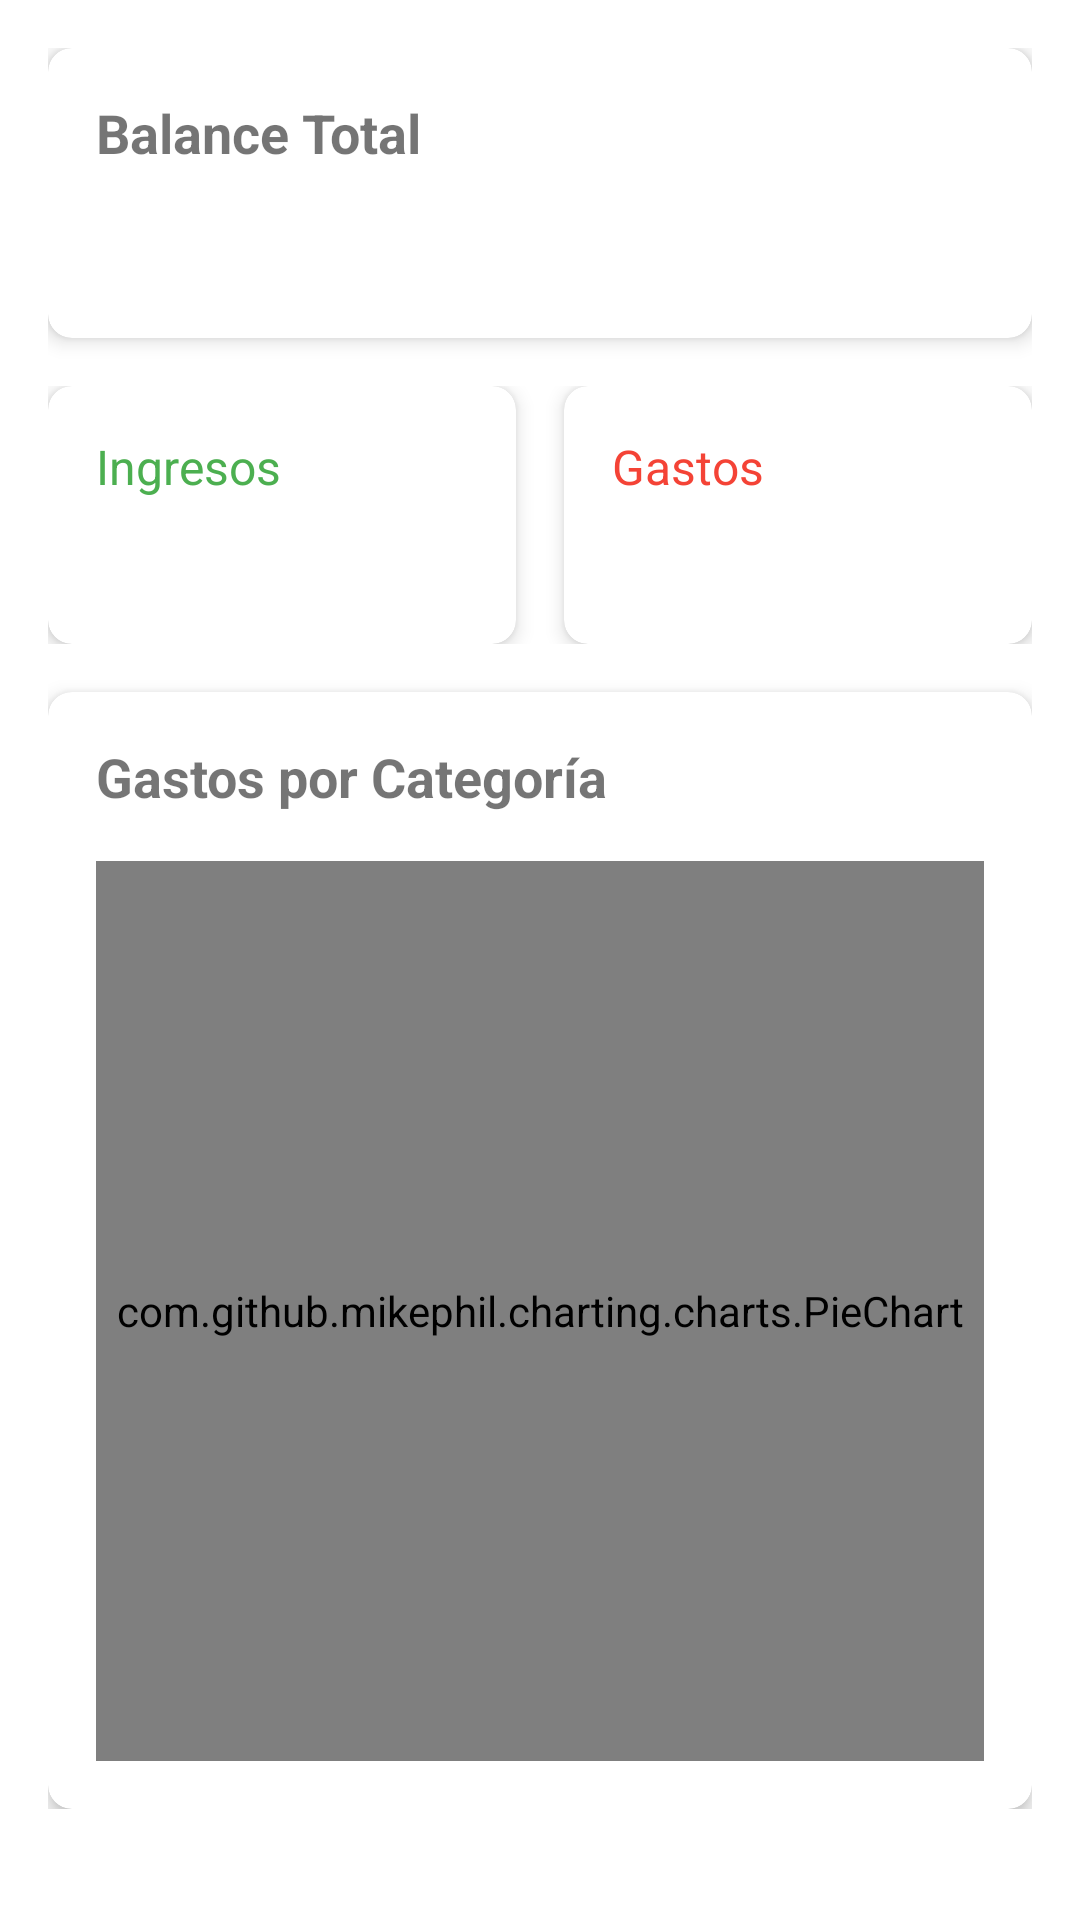

Produce the Android XML layout that renders to this screen, including the resource entries it uses.
<!-- AndroidManifest.xml: application theme Theme.AhorrApp -->
<!-- res/layout/fragment_dashboard.xml -->
<?xml version="1.0" encoding="utf-8"?>
<ScrollView xmlns:android="http://schemas.android.com/apk/res/android"
    xmlns:app="http://schemas.android.com/apk/res-auto"
    android:layout_width="match_parent"
    android:layout_height="match_parent">

    <LinearLayout
        android:layout_width="match_parent"
        android:layout_height="wrap_content"
        android:orientation="vertical"
        android:padding="16dp">

        <androidx.cardview.widget.CardView
            android:layout_width="match_parent"
            android:layout_height="wrap_content"
            android:layout_marginBottom="16dp"
            app:cardCornerRadius="8dp"
            app:cardElevation="4dp">

            <LinearLayout
                android:layout_width="match_parent"
                android:layout_height="wrap_content"
                android:orientation="vertical"
                android:padding="16dp">

                <TextView
                    android:layout_width="wrap_content"
                    android:layout_height="wrap_content"
                    android:text="Balance Total"
                    android:textSize="18sp"
                    android:textStyle="bold" />

                <TextView
                    android:id="@+id/balanceTotal"
                    android:layout_width="wrap_content"
                    android:layout_height="wrap_content"
                    android:layout_marginTop="8dp"
                    android:textSize="24sp"
                    android:textStyle="bold" />

            </LinearLayout>
        </androidx.cardview.widget.CardView>

        <LinearLayout
            android:layout_width="match_parent"
            android:layout_height="wrap_content"
            android:layout_marginBottom="16dp"
            android:orientation="horizontal">

            <androidx.cardview.widget.CardView
                android:layout_width="0dp"
                android:layout_height="wrap_content"
                android:layout_marginEnd="8dp"
                android:layout_weight="1"
                app:cardCornerRadius="8dp"
                app:cardElevation="4dp">

                <LinearLayout
                    android:layout_width="match_parent"
                    android:layout_height="wrap_content"
                    android:orientation="vertical"
                    android:padding="16dp">

                    <TextView
                        android:layout_width="wrap_content"
                        android:layout_height="wrap_content"
                        android:text="Ingresos"
                        android:textColor="@color/income_green"
                        android:textSize="16sp" />

                    <TextView
                        android:id="@+id/totalIngresos"
                        android:layout_width="wrap_content"
                        android:layout_height="wrap_content"
                        android:layout_marginTop="8dp"
                        android:textColor="@color/income_green"
                        android:textSize="18sp"
                        android:textStyle="bold" />

                </LinearLayout>
            </androidx.cardview.widget.CardView>

            <androidx.cardview.widget.CardView
                android:layout_width="0dp"
                android:layout_height="wrap_content"
                android:layout_marginStart="8dp"
                android:layout_weight="1"
                app:cardCornerRadius="8dp"
                app:cardElevation="4dp">

                <LinearLayout
                    android:layout_width="match_parent"
                    android:layout_height="wrap_content"
                    android:orientation="vertical"
                    android:padding="16dp">

                    <TextView
                        android:layout_width="wrap_content"
                        android:layout_height="wrap_content"
                        android:text="Gastos"
                        android:textColor="@color/expense_red"
                        android:textSize="16sp" />

                    <TextView
                        android:id="@+id/totalGastos"
                        android:layout_width="wrap_content"
                        android:layout_height="wrap_content"
                        android:layout_marginTop="8dp"
                        android:textColor="@color/expense_red"
                        android:textSize="18sp"
                        android:textStyle="bold" />

                </LinearLayout>
            </androidx.cardview.widget.CardView>
        </LinearLayout>

        <androidx.cardview.widget.CardView
            android:layout_width="match_parent"
            android:layout_height="wrap_content"
            app:cardCornerRadius="8dp"
            app:cardElevation="4dp">

            <LinearLayout
                android:layout_width="match_parent"
                android:layout_height="wrap_content"
                android:orientation="vertical"
                android:padding="16dp">

                <TextView
                    android:layout_width="wrap_content"
                    android:layout_height="wrap_content"
                    android:layout_marginBottom="16dp"
                    android:text="Gastos por Categoría"
                    android:textSize="18sp"
                    android:textStyle="bold" />

                <com.github.mikephil.charting.charts.PieChart
                    android:id="@+id/pieChart"
                    android:layout_width="match_parent"
                    android:layout_height="300dp" />

            </LinearLayout>
        </androidx.cardview.widget.CardView>

    </LinearLayout>
</ScrollView>
<!-- resources referenced by this layout -->
<resources>
  <color name="expense_red">#FFF44336</color>
  <color name="income_green">#FF4CAF50</color>
  <style name="Theme.AhorrApp" parent="Theme.MaterialComponents.DayNight.DarkActionBar">
          
          <item name="colorPrimary">@color/primary_500</item>
          <item name="colorPrimaryVariant">@color/primary_700</item>
          <item name="colorOnPrimary">@color/white</item>
          
          <item name="colorSecondary">@color/secondary_200</item>
          <item name="colorSecondaryVariant">@color/secondary_700</item>
          <item name="colorOnSecondary">@color/black</item>
          
          <item name="android:statusBarColor">?attr/colorPrimaryVariant</item>
          
          <item name="android:windowAnimationStyle">@null</item>
      </style>
  <color name="white">#FFFFFFFF</color>
  <color name="black">#FF000000</color>
</resources>
